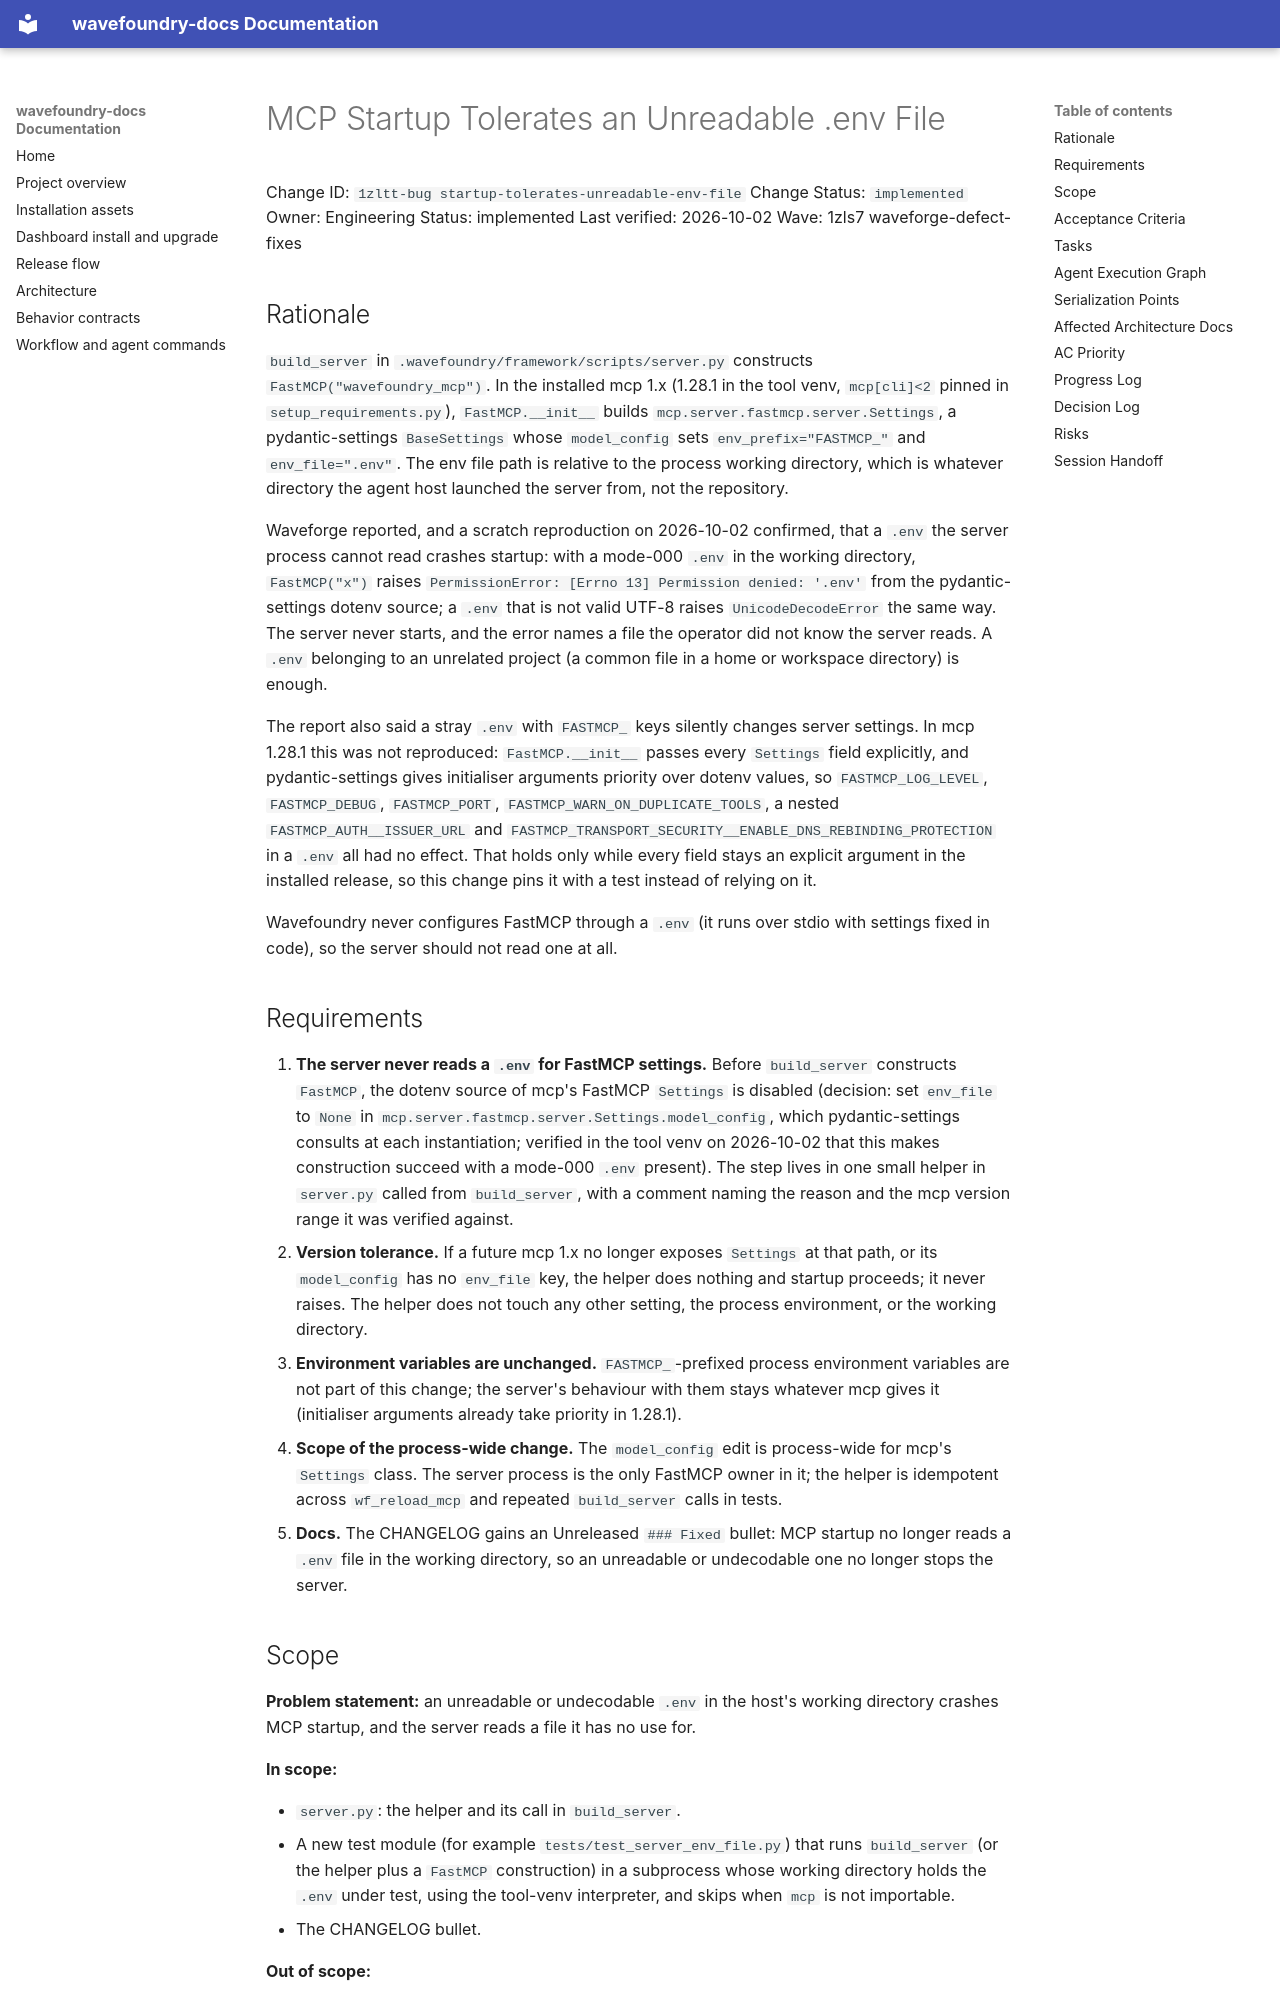

repository: coryhacking/wavefoundry · page: waves/1zls7 waveforge-defect-fixes/1zltt-bug startup-tolerates-unreadable-env-file/index.html · generator: mkdocs

# MCP Startup Tolerates an Unreadable .env File

Change ID: `1zltt-bug startup-tolerates-unreadable-env-file`
Change Status: `implemented`
Owner: Engineering
Status: implemented
Last verified: 2026-10-02
Wave: 1zls7 waveforge-defect-fixes

## Rationale

`build_server` in `.wavefoundry/framework/scripts/server.py` constructs `FastMCP("wavefoundry_mcp")`. In the installed mcp 1.x (1.28.1 in the tool venv, `mcp[cli]<2` pinned in `setup_requirements.py`), `FastMCP.__init__` builds `mcp.server.fastmcp.server.Settings`, a pydantic-settings `BaseSettings` whose `model_config` sets `env_prefix="FASTMCP_"` and `env_file=".env"`. The env file path is relative to the process working directory, which is whatever directory the agent host launched the server from, not the repository.

Waveforge reported, and a scratch reproduction on 2026-10-02 confirmed, that a `.env` the server process cannot read crashes startup: with a mode-000 `.env` in the working directory, `FastMCP("x")` raises `PermissionError: [Errno 13] Permission denied: '.env'` from the pydantic-settings dotenv source; a `.env` that is not valid UTF-8 raises `UnicodeDecodeError` the same way. The server never starts, and the error names a file the operator did not know the server reads. A `.env` belonging to an unrelated project (a common file in a home or workspace directory) is enough.

The report also said a stray `.env` with `FASTMCP_` keys silently changes server settings. In mcp 1.28.1 this was not reproduced: `FastMCP.__init__` passes every `Settings` field explicitly, and pydantic-settings gives initialiser arguments priority over dotenv values, so `FASTMCP_LOG_LEVEL`, `FASTMCP_DEBUG`, `FASTMCP_PORT`, `FASTMCP_WARN_ON_DUPLICATE_TOOLS`, a nested `FASTMCP_AUTH__ISSUER_URL` and `FASTMCP_TRANSPORT_SECURITY__ENABLE_DNS_REBINDING_PROTECTION` in a `.env` all had no effect. That holds only while every field stays an explicit argument in the installed release, so this change pins it with a test instead of relying on it.

Wavefoundry never configures FastMCP through a `.env` (it runs over stdio with settings fixed in code), so the server should not read one at all.

## Requirements

1. **The server never reads a `.env` for FastMCP settings.** Before `build_server` constructs `FastMCP`, the dotenv source of mcp's FastMCP `Settings` is disabled (decision: set `env_file` to `None` in `mcp.server.fastmcp.server.Settings.model_config`, which pydantic-settings consults at each instantiation; verified in the tool venv on 2026-10-02 that this makes construction succeed with a mode-000 `.env` present). The step lives in one small helper in `server.py` called from `build_server`, with a comment naming the reason and the mcp version range it was verified against.
2. **Version tolerance.** If a future mcp 1.x no longer exposes `Settings` at that path, or its `model_config` has no `env_file` key, the helper does nothing and startup proceeds; it never raises. The helper does not touch any other setting, the process environment, or the working directory.
3. **Environment variables are unchanged.** `FASTMCP_`-prefixed process environment variables are not part of this change; the server's behaviour with them stays whatever mcp gives it (initialiser arguments already take priority in 1.28.1).
4. **Scope of the process-wide change.** The `model_config` edit is process-wide for mcp's `Settings` class. The server process is the only FastMCP owner in it; the helper is idempotent across `wf_reload_mcp` and repeated `build_server` calls in tests.
5. **Docs.** The CHANGELOG gains an Unreleased `### Fixed` bullet: MCP startup no longer reads a `.env` file in the working directory, so an unreadable or undecodable one no longer stops the server.
